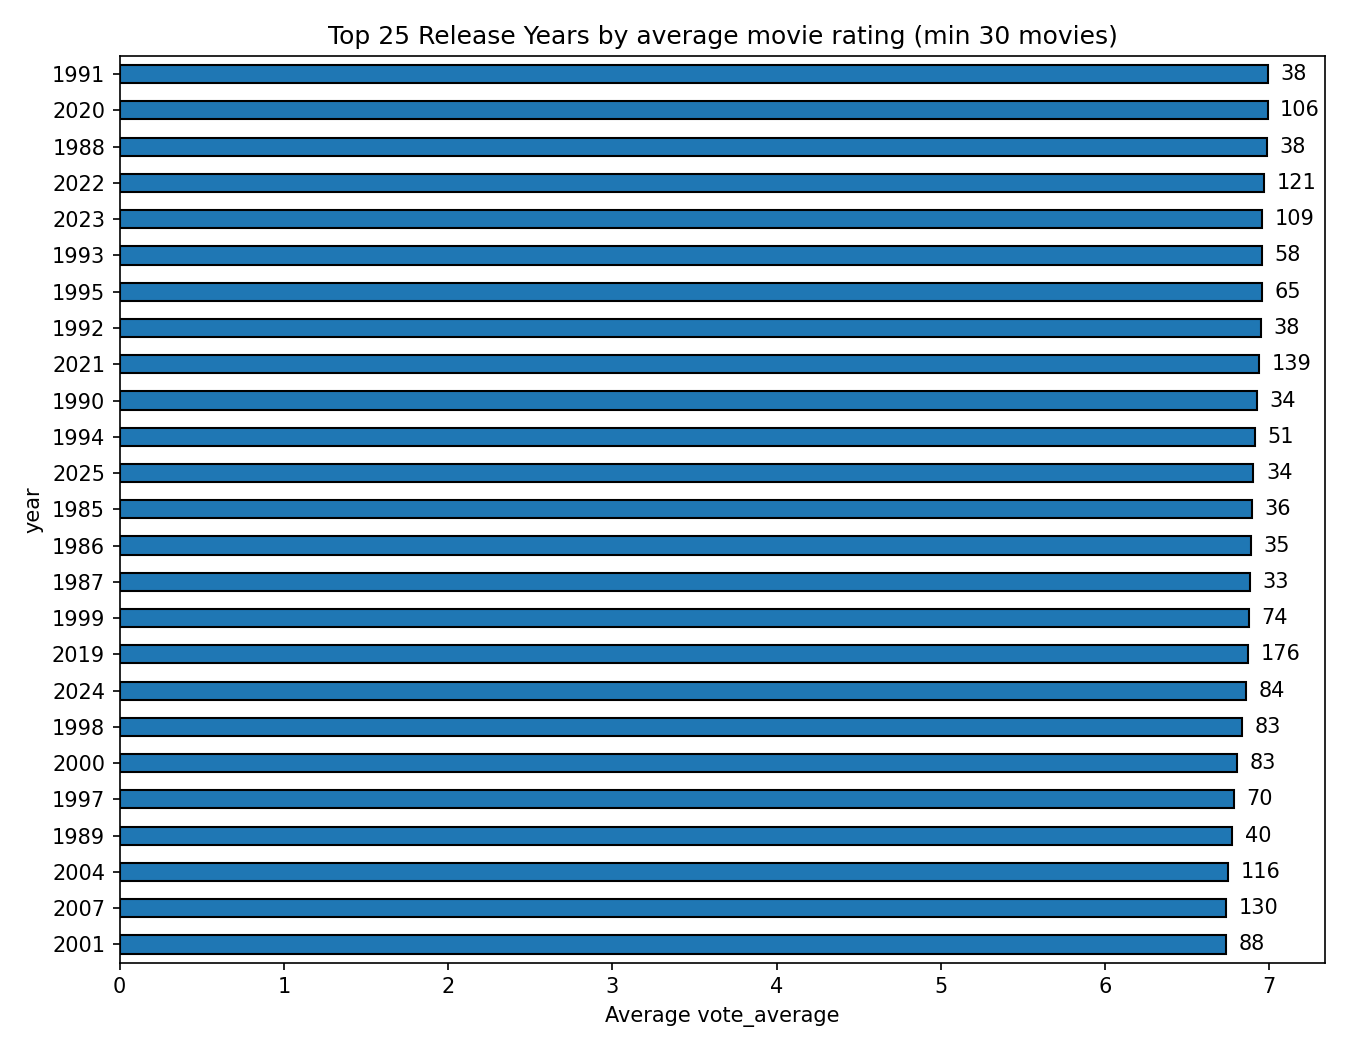

The table this chart was drawn from, first rows:
year, mean_vote, count
1991, 6.991, 38
2020, 6.99, 106
1988, 6.985, 38
2022, 6.966, 121
2023, 6.956, 109
1993, 6.953, 58
1995, 6.952, 65
1992, 6.947, 38
2021, 6.936, 139
1990, 6.924, 34
1994, 6.913, 51
2025, 6.903, 34
1985, 6.893, 36
1986, 6.888, 35
1987, 6.881, 33
1999, 6.877, 74
2019, 6.87, 176
2024, 6.859, 84
1998, 6.833, 83
2000, 6.805, 83
1997, 6.785, 70
1989, 6.775, 40
2004, 6.751, 116
2007, 6.737, 130
2001, 6.735, 88
